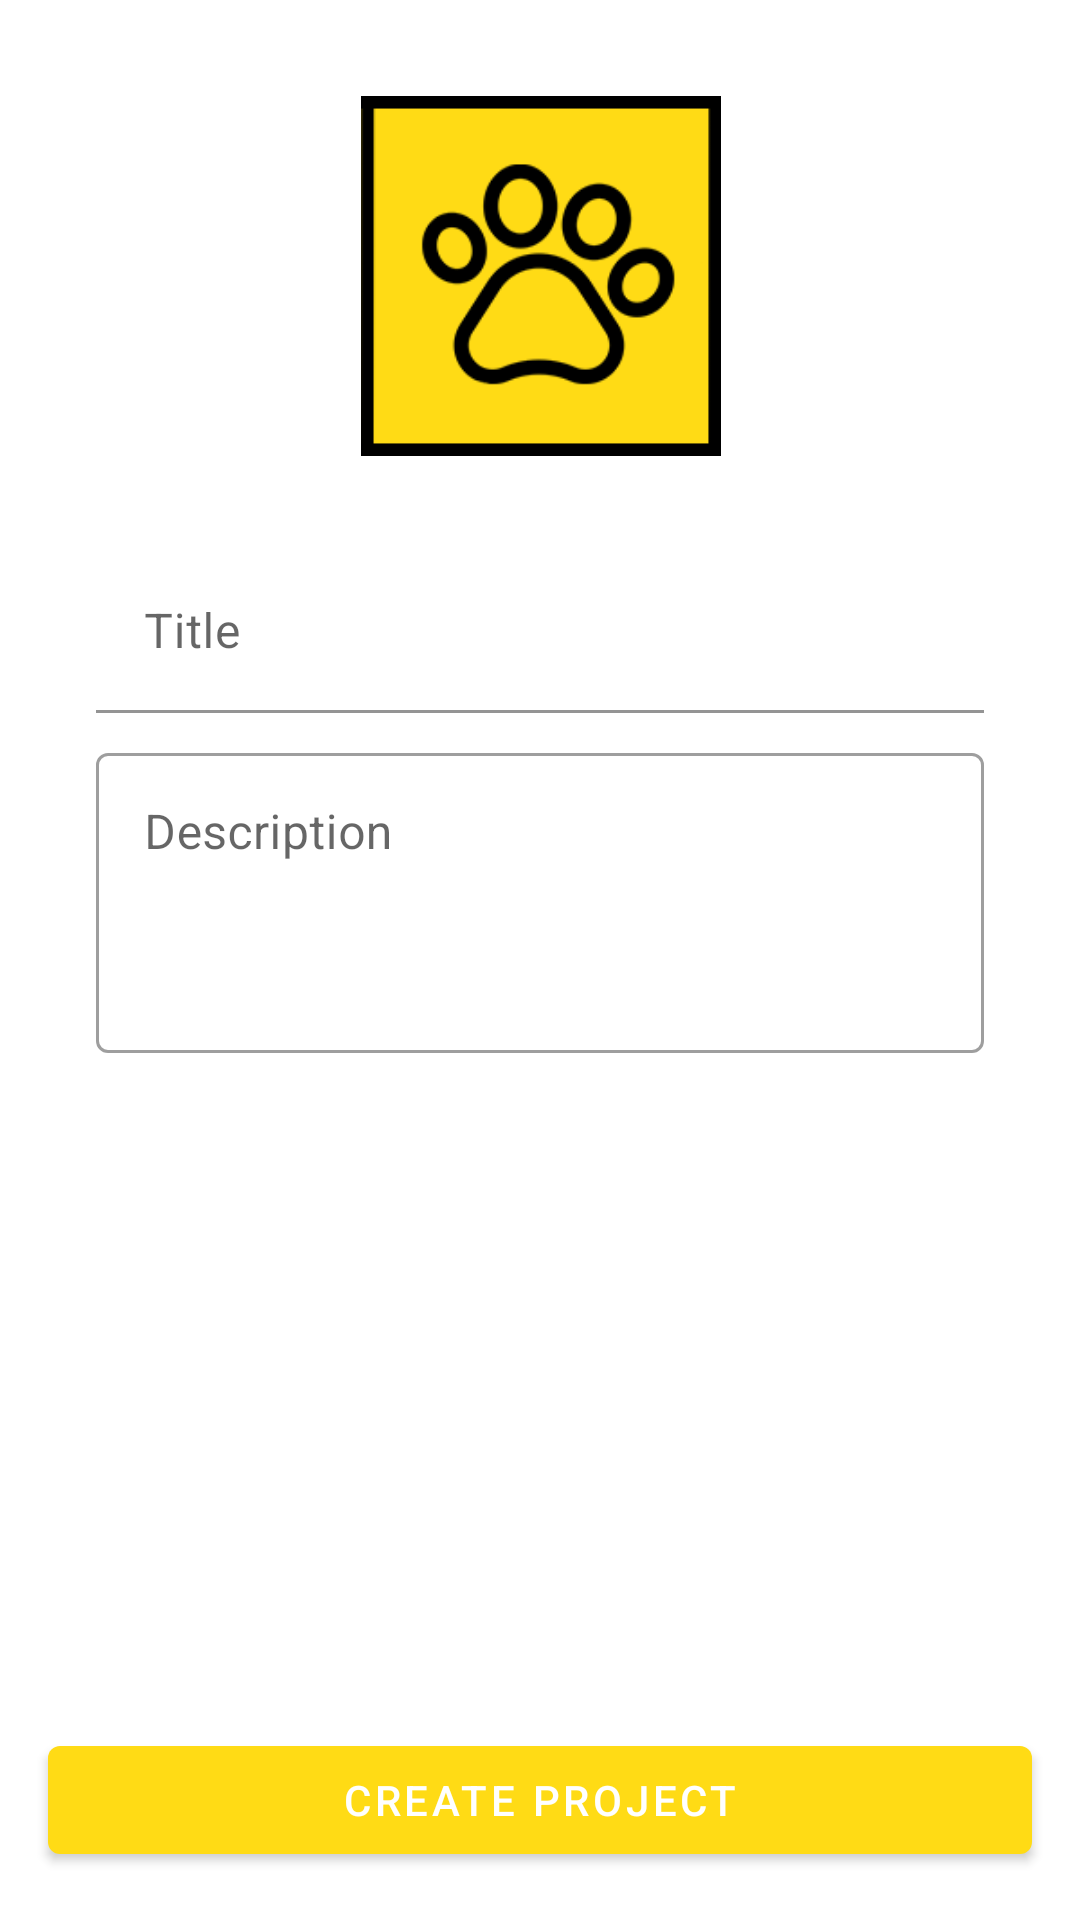

Reconstruct the res/layout file that produces this screen, plus the resources it refers to.
<!-- AndroidManifest.xml: application theme Theme.WritableApp -->
<!-- res/layout/activity_create_project.xml -->
<?xml version="1.0" encoding="utf-8"?>
<androidx.constraintlayout.widget.ConstraintLayout xmlns:android="http://schemas.android.com/apk/res/android"
    xmlns:app="http://schemas.android.com/apk/res-auto"
    xmlns:tools="http://schemas.android.com/tools"
    android:layout_width="match_parent"
    android:layout_height="match_parent"
    tools:context=".CreateProjectActivity">

    <de.hdodenhof.circleimageview.CircleImageView
        android:id="@+id/create_project_avatar_remove"
        android:layout_width="wrap_content"
        android:layout_height="wrap_content"
        android:layout_marginEnd="8dp"
        android:src="@drawable/delete"
        android:visibility="gone"
        app:layout_constraintBottom_toTopOf="@+id/input_layout_project_title"
        app:layout_constraintEnd_toEndOf="parent"
        app:layout_constraintHorizontal_bias="0.02"
        app:layout_constraintStart_toEndOf="@+id/create_project_avatar"
        app:layout_constraintTop_toTopOf="parent"
        app:layout_constraintVertical_bias="0.19999999"
        tools:ignore="ContentDescription" />

    <ImageView
        android:id="@+id/create_project_avatar"
        android:layout_width="120dp"
        android:layout_height="120dp"
        android:layout_marginTop="32dp"
        android:background="@drawable/select_icon_button_square"
        app:civ_border_color="@android:color/black"
        app:civ_border_width="5dp"
        app:layout_constraintBottom_toTopOf="@+id/input_layout_project_title"
        app:layout_constraintEnd_toEndOf="parent"
        app:layout_constraintHorizontal_bias="0.501"
        app:layout_constraintStart_toStartOf="parent"
        app:layout_constraintTop_toTopOf="parent"
        app:layout_constraintVertical_bias="0.666" />

    <com.google.android.material.textfield.TextInputLayout
        android:id="@+id/input_layout_project_title"
        style="@style/Widget.MaterialComponents.TextInputLayout.FilledBox.Dense"
        android:layout_width="match_parent"
        android:layout_height="wrap_content"
        android:layout_marginStart="32dp"
        android:layout_marginTop="32dp"
        android:layout_marginEnd="32dp"
        app:boxBackgroundColor="#FFFFFF"
        app:layout_constraintEnd_toEndOf="parent"
        app:layout_constraintHorizontal_bias="1.0"
        app:layout_constraintStart_toStartOf="parent"
        app:layout_constraintTop_toBottomOf="@+id/create_project_avatar">

        <com.google.android.material.textfield.TextInputEditText
            android:id="@+id/create_project_title"
            android:layout_width="match_parent"
            android:layout_height="wrap_content"
            android:hint="@string/hint_title"
            android:inputType="text" />

    </com.google.android.material.textfield.TextInputLayout>

    <com.google.android.material.textfield.TextInputLayout
        android:id="@+id/input_layout_project_description"
        style="@style/Widget.MaterialComponents.TextInputLayout.OutlinedBox"
        android:layout_width="match_parent"
        android:layout_height="wrap_content"
        android:layout_marginStart="32dp"
        android:layout_marginTop="8dp"
        android:layout_marginEnd="32dp"
        app:boxBackgroundColor="#FFFFFF"
        app:layout_constraintEnd_toEndOf="parent"
        app:layout_constraintHorizontal_bias="1.0"
        app:layout_constraintStart_toStartOf="parent"
        app:layout_constraintTop_toBottomOf="@+id/input_layout_project_title">

        <EditText
            android:id="@+id/create_project_description"
            android:layout_width="match_parent"
            android:layout_height="100dp"
            android:gravity="top|start"
            android:hint="@string/hint_description"
            android:importantForAutofill="no"
            android:inputType="textMultiLine"
            android:overScrollMode="always"
            android:scrollbarStyle="insideInset"
            android:scrollbars="vertical"
            tools:ignore="SpeakableTextPresentCheck" />

    </com.google.android.material.textfield.TextInputLayout>

    <com.google.android.material.button.MaterialButton
        android:id="@+id/create_project_button"
        android:layout_width="0dp"
        android:layout_height="wrap_content"
        android:layout_marginStart="16dp"
        android:layout_marginEnd="16dp"
        android:layout_marginBottom="16dp"
        android:text="@string/string_create_project"
        app:layout_constraintBottom_toBottomOf="parent"
        app:layout_constraintEnd_toEndOf="parent"
        app:layout_constraintStart_toStartOf="parent" />

</androidx.constraintlayout.widget.ConstraintLayout>
<!-- resources referenced by this layout -->
<resources>
  <!-- drawable delete: png bitmap (drawable-v24, 473 bytes) -->
  <!-- drawable select_icon_button_square: png bitmap (drawable-v24, 6309 bytes) -->
  <string name="hint_description">Description</string>
  <string name="hint_title">Title</string>
  <string name="string_create_project">Create Project</string>
  <style name="Theme.WritableApp" parent="Theme.MaterialComponents.Light.NoActionBar">
          
          <item name="colorPrimary">@color/colorPrimary</item>
          <item name="colorPrimaryDark">@color/colorPrimaryDark</item>
          <item name="colorAccent">@color/colorAccent</item>
      </style>
  <color name="colorPrimary">#ffdb15</color>
  <color name="colorPrimaryDark">#f2c71c</color>
  <color name="colorAccent">#000000</color>
</resources>
